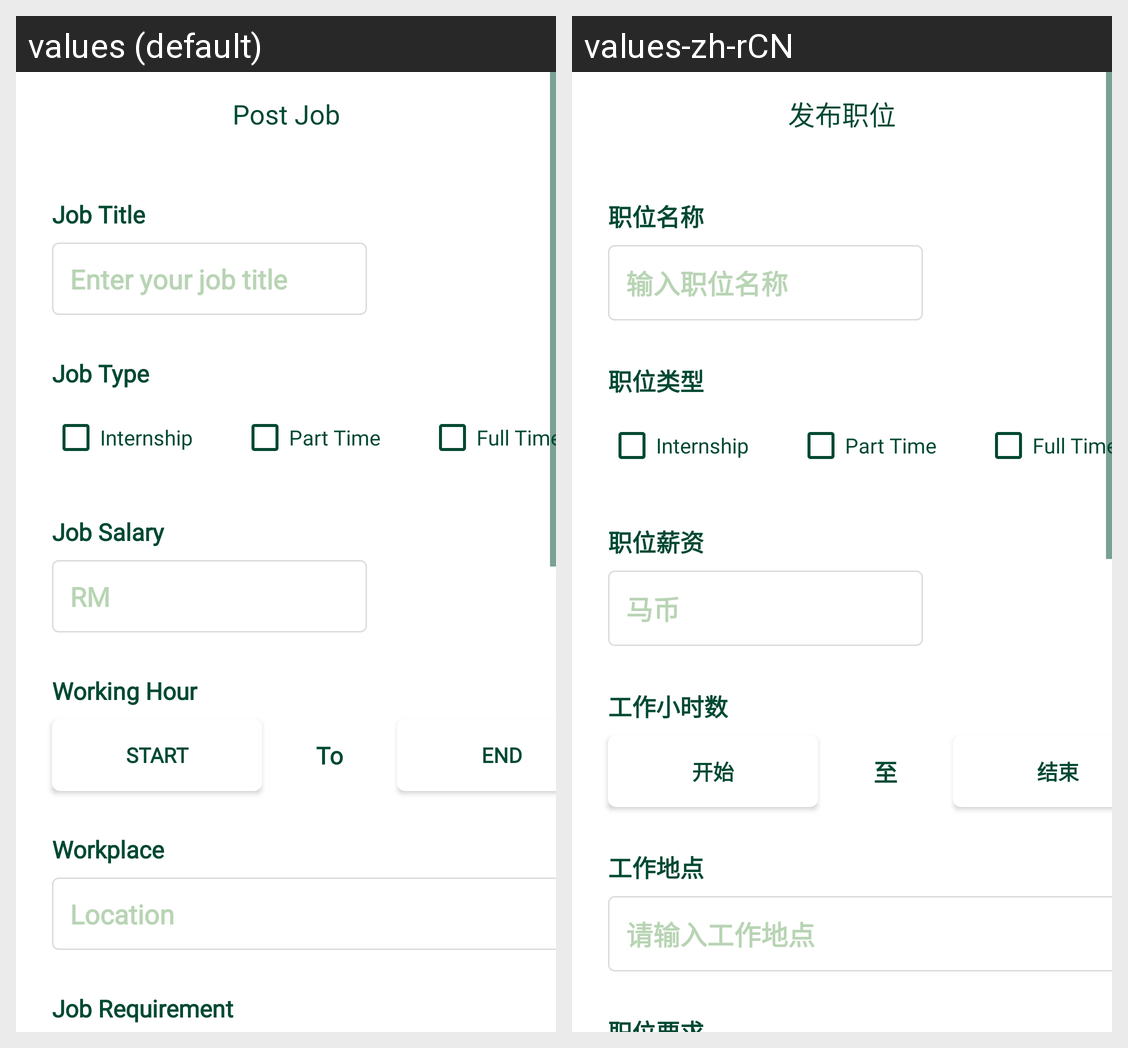

Locale-by-locale string values for the Android screen shown in this grid:
Android screen res/layout/activity_post_job.xml rendered under 2 locales, left to right: values (default), values-zh-rCN. Device: Nexus 5 (rendered at 1080×1920; each locale shown at half size, 540×960, under a caption strip naming it); theme Theme.EasyJob.
Strings drawn on this screen, with the default value and each locale's value (text and hints the layout hard-codes, and strings that could not be matched under every locale, appear in the picture but are not listed):

post_job_page_title
  values: Post Job
  values-zh-rCN: 发布职位

job_title
  values: Job Title
  values-zh-rCN: 职位名称

job_title_hint
  values: Enter your job title
  values-zh-rCN: 输入职位名称

job_type
  values: Job Type
  values-zh-rCN: 职位类型

job_salary
  values: Job Salary
  values-zh-rCN: 职位薪资

job_salary_hint
  values: RM
  values-zh-rCN: 马币

working_hour
  values: Working Hour
  values-zh-rCN: 工作小时数

to
  values: To
  values-zh-rCN: 至

workplace
  values: Workplace
  values-zh-rCN: 工作地点

workplace_hint
  values: Location
  values-zh-rCN: 请输入工作地点

start
  values: Start
  values-zh-rCN: 开始

end
  values: End
  values-zh-rCN: 结束

internship
  values: Internship
  values-zh-rCN: Internship

part_time
  values: Part Time
  values-zh-rCN: Part Time

full_time
  values: Full Time
  values-zh-rCN: Full Time
